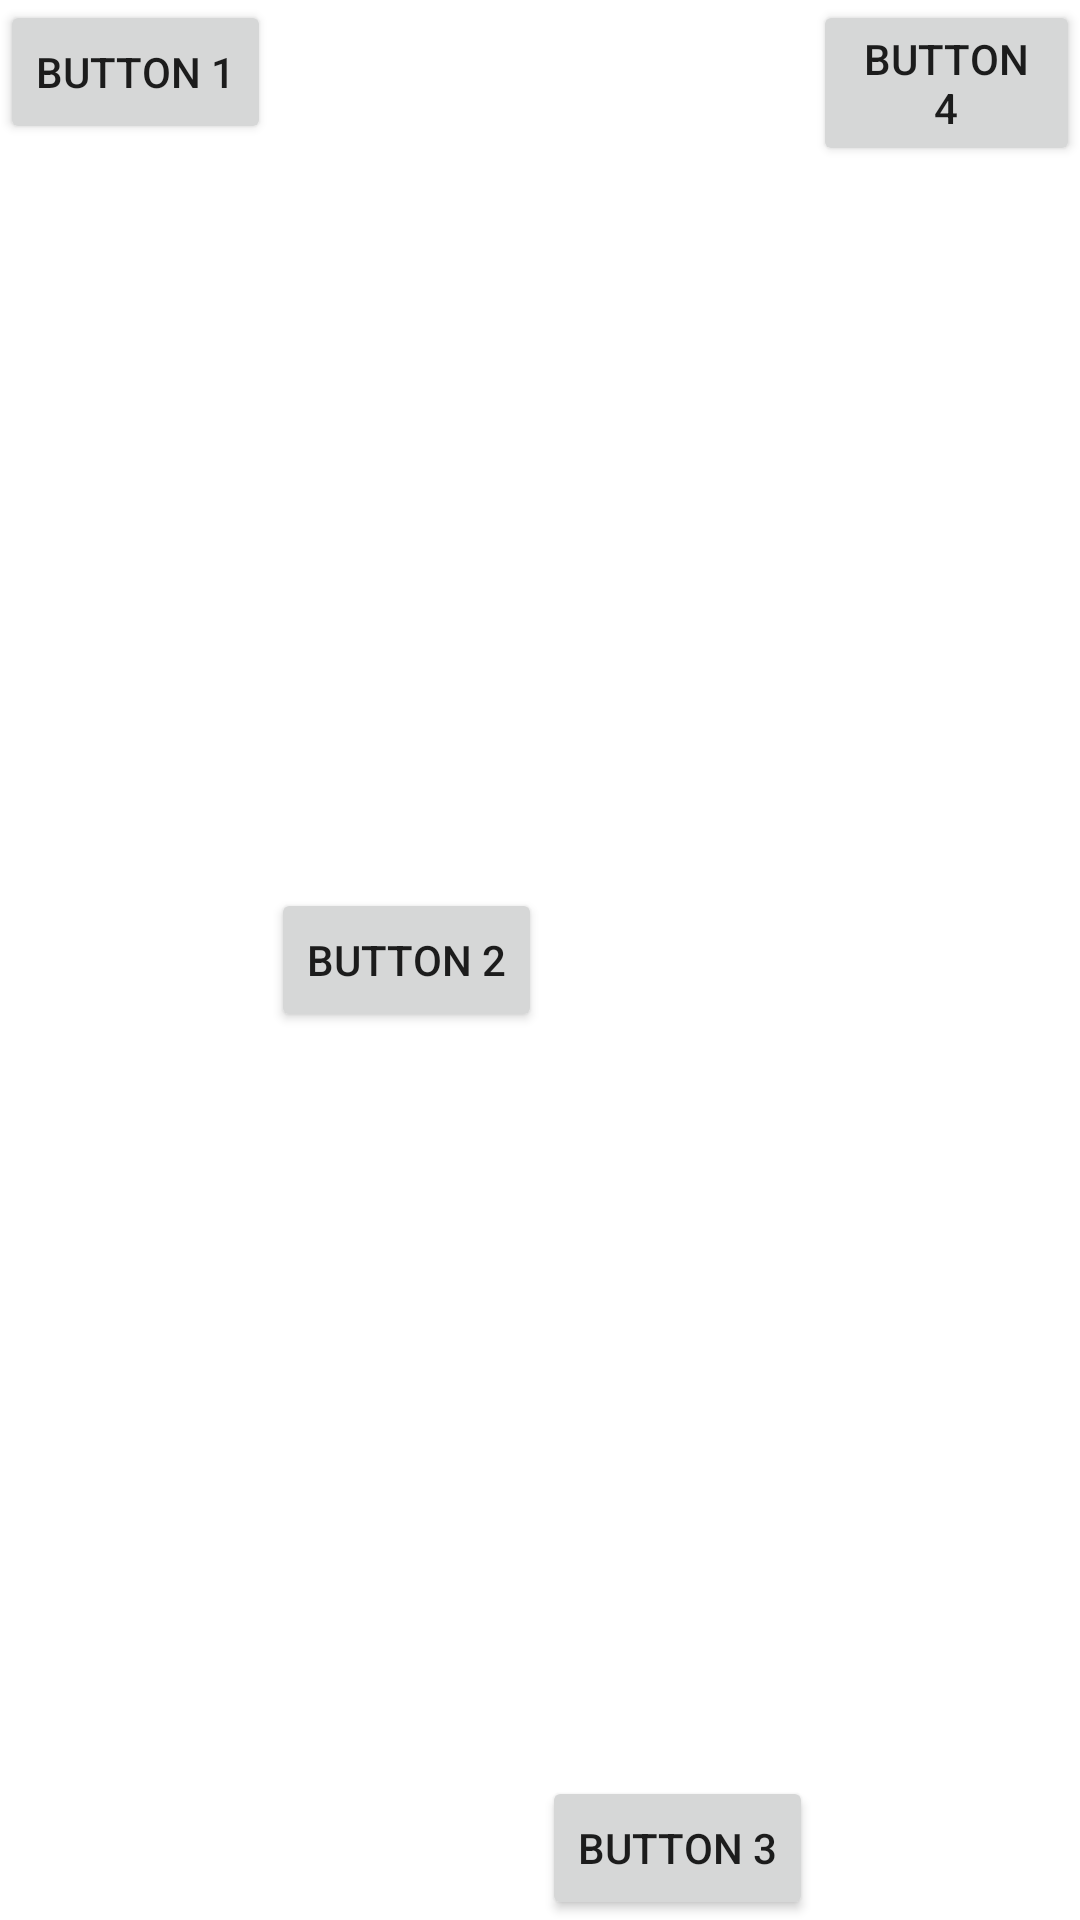

Reconstruct the res/layout file that produces this screen, plus the resources it refers to.
<!-- AndroidManifest.xml: application theme Theme.Sekolahku -->
<!-- res/layout/sample_task2.xml -->
<?xml version="1.0" encoding="utf-8"?>
<RelativeLayout xmlns:android="http://schemas.android.com/apk/res/android"
    android:layout_width="match_parent"
    android:layout_height="match_parent">

    <Button
        android:id="@+id/btn1"
        android:layout_width="wrap_content"
        android:layout_height="wrap_content"
        android:text="@string/button_1"/>
    <Button
        android:id="@+id/btn2"
        android:layout_width="wrap_content"
        android:layout_height="wrap_content"
        android:text="@string/button_2"
        android:layout_centerVertical="true"
        android:layout_toRightOf="@id/btn1"/>

    <Button
        android:id="@+id/btn3"
        android:layout_width="wrap_content"
        android:layout_height="wrap_content"
        android:text="@string/button_3"
        android:layout_alignParentBottom="true"
        android:layout_toRightOf="@id/btn2"/>
    <Button
        android:id="@+id/btn4"
        android:layout_width="wrap_content"
        android:layout_height="wrap_content"
        android:text="@string/button_4"

        android:layout_toRightOf="@id/btn3"/>


</RelativeLayout>
<!-- resources referenced by this layout -->
<resources>
  <string name="button_1">Button 1</string>
  <string name="button_2">Button 2</string>
  <string name="button_3">Button 3</string>
  <string name="button_4">Button 4</string>
  <style name="Theme.Sekolahku" parent="Theme.MaterialComponents.DayNight.DarkActionBar">
          
          <item name="colorPrimary">@color/purple_500</item>
          <item name="colorPrimaryVariant">@color/purple_700</item>
          <item name="colorOnPrimary">@color/white</item>
          
          <item name="colorSecondary">@color/teal_200</item>
          <item name="colorSecondaryVariant">@color/teal_700</item>
          <item name="colorOnSecondary">@color/black</item>
          
          <item name="android:statusBarColor" tools:targetApi="l">?attr/colorPrimaryVariant</item>
          
      </style>
  <!-- not gathered from this repository: default colours our renderer supplied (Android Studio template values) -->
  <color name="purple_500">#FF6200EE</color>
  <color name="purple_700">#FF3700B3</color>
  <color name="teal_200">#FF03DAC5</color>
  <color name="teal_700">#FF018786</color>
  <color name="black">#FF000000</color>
  <color name="white">#FFFFFFFF</color>
</resources>
